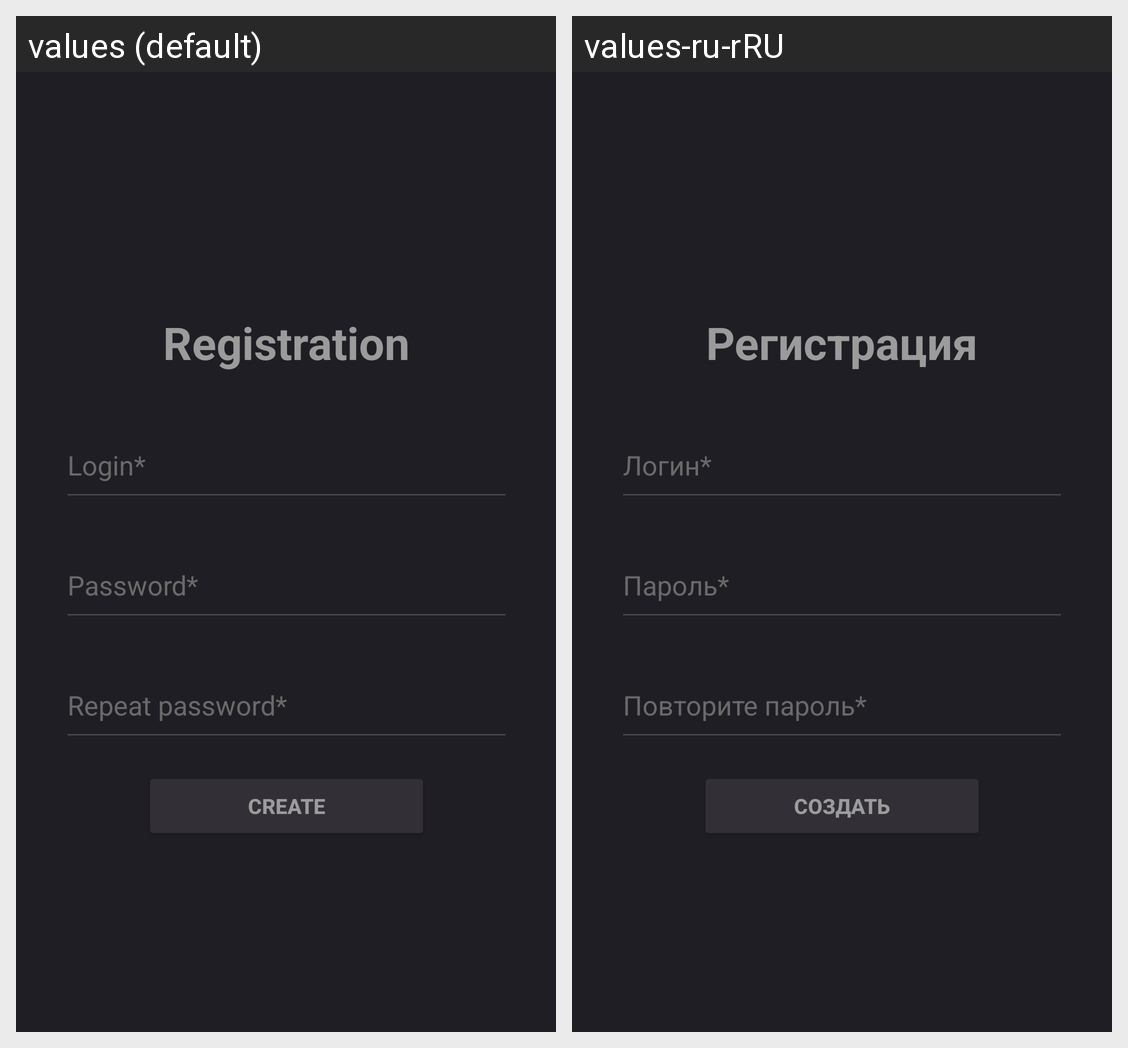

For this localized Android screen grid, give each drawn string resource with its value in every locale shown.
Android screen res/layout/fragment_registration.xml rendered under 2 locales, left to right: values (default), values-ru-rRU. Device: Nexus 5 (rendered at 1080×1920; each locale shown at half size, 540×960, under a caption strip naming it); theme Base.Theme.HelloWorld.
Strings drawn on this screen, with the default value and each locale's value (text and hints the layout hard-codes, and strings that could not be matched under every locale, appear in the picture but are not listed):

registration
  values: Registration
  values-ru-rRU: Регистрация

login2
  values: Login*
  values-ru-rRU: Логин*

password2
  values: Password*
  values-ru-rRU: Пароль*

repeat_password
  values: Repeat password*
  values-ru-rRU: Повторите пароль*

create
  values: Create
  values-ru-rRU: Создать
